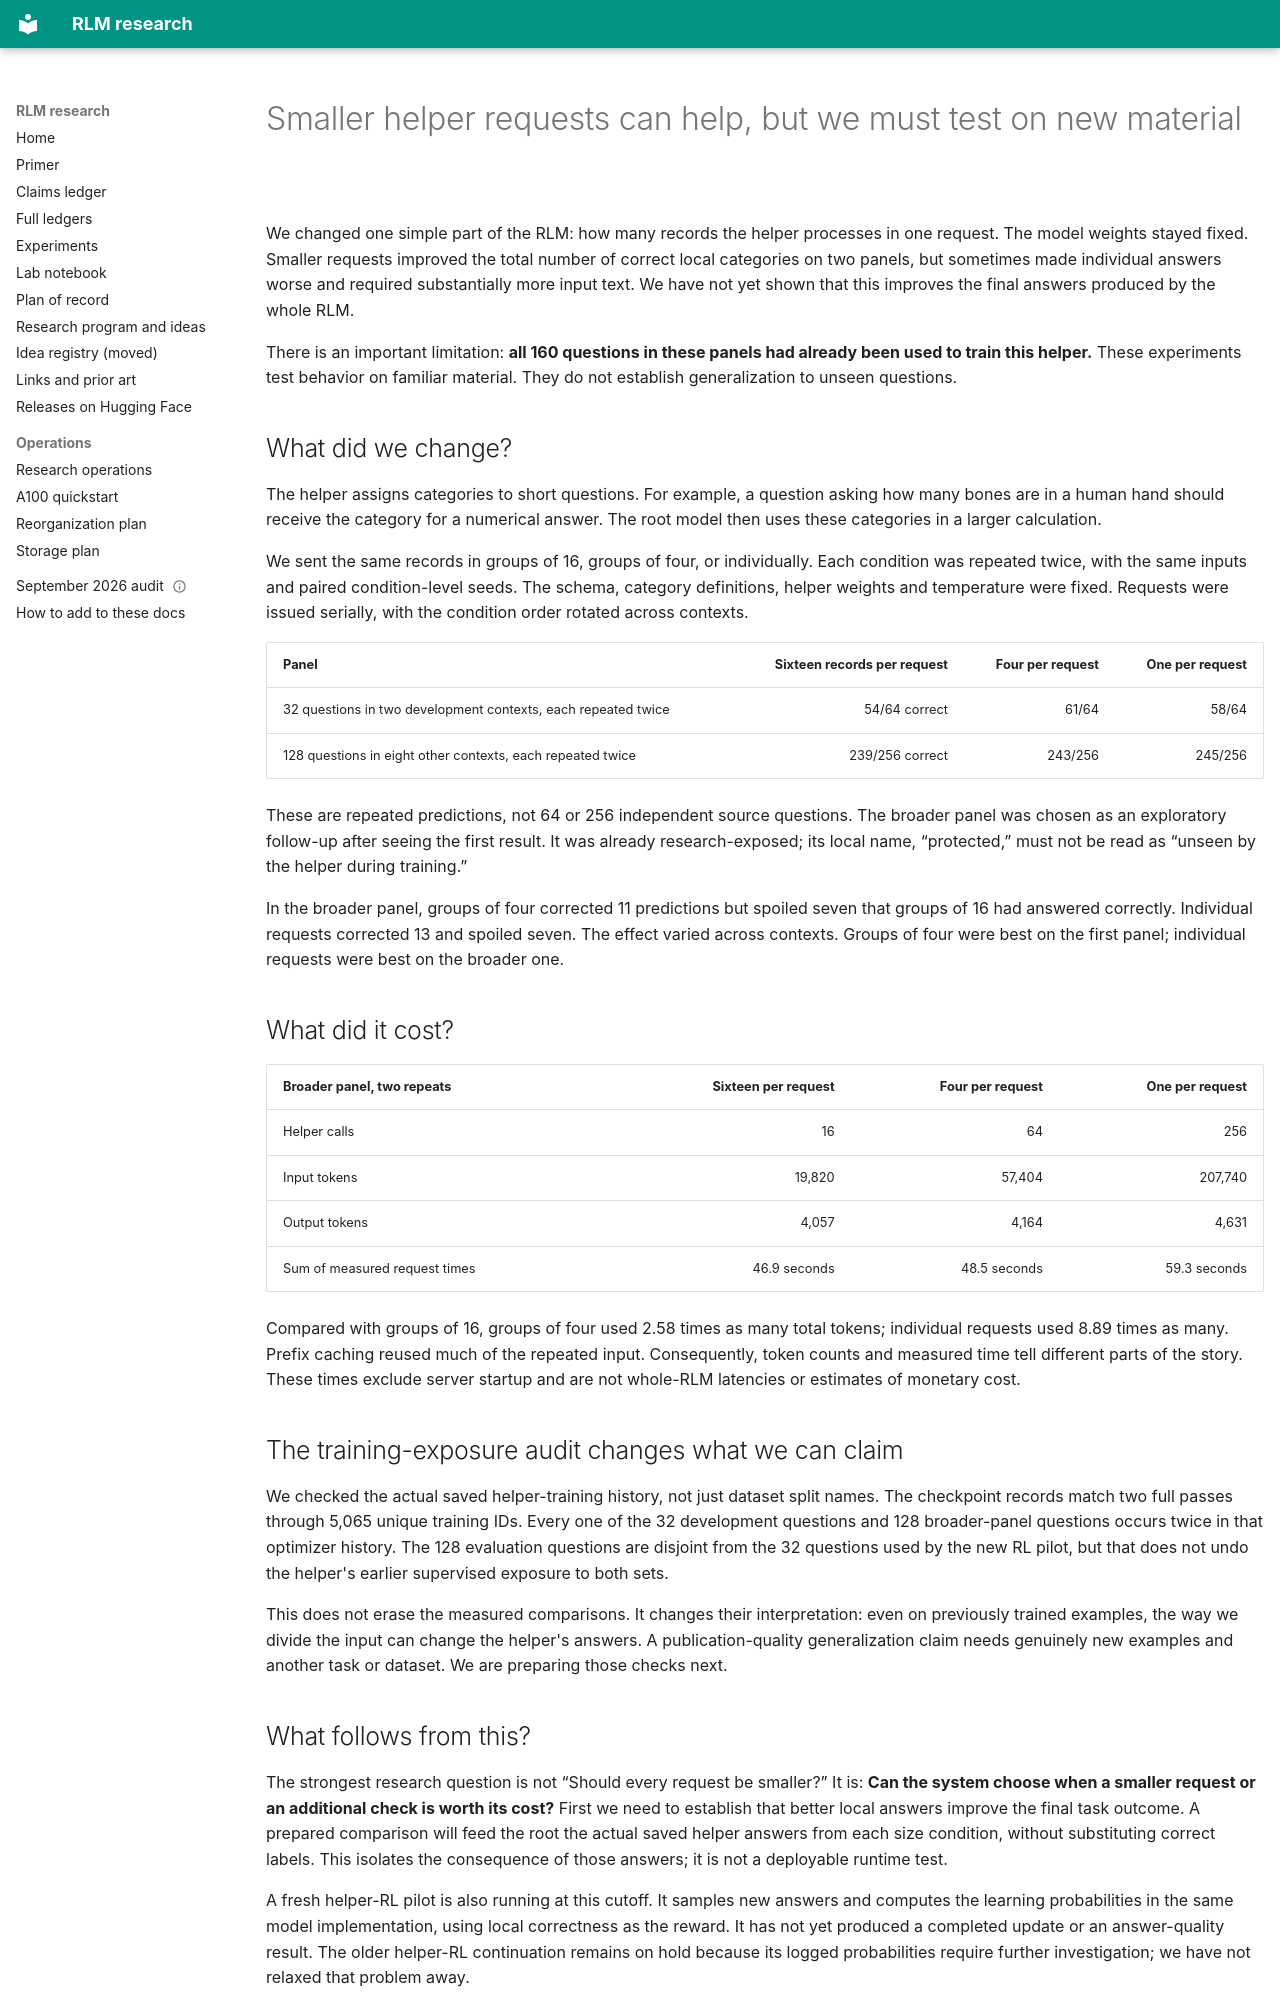

repository: queelius/rlm · page: notebook/2026-09-12-helper-size-and-training-exposure/index.html · generator: mkdocs

---
date: 2026-09-12
cutoff_utc: "2026-09-12T06:27:00Z"
question: rq:rl-effective-feedback
status: exploratory_helper_size_comparison_complete
evidence_level: repeated_inputs_seen_in_prior_helper_sft
---

# Smaller helper requests can help, but we must test on new material

We changed one simple part of the RLM: how many records the helper processes in
one request. The model weights stayed fixed. Smaller requests improved the total
number of correct local categories on two panels, but sometimes made individual
answers worse and required substantially more input text. We have not yet shown
that this improves the final answers produced by the whole RLM.

There is an important limitation: **all 160 questions in these panels had already
been used to train this helper.** These experiments test behavior on familiar
material. They do not establish generalization to unseen questions.

## What did we change?

The helper assigns categories to short questions. For example, a question asking
how many bones are in a human hand should receive the category for a numerical
answer. The root model then uses these categories in a larger calculation.

We sent the same records in groups of 16, groups of four, or individually. Each
condition was repeated twice, with the same inputs and paired condition-level
seeds. The schema, category definitions, helper weights and temperature were fixed.
Requests were issued serially, with the condition order rotated across contexts.

| Panel | Sixteen records per request | Four per request | One per request |
|---|---:|---:|---:|
| 32 questions in two development contexts, each repeated twice | 54/64 correct | 61/64 | 58/64 |
| 128 questions in eight other contexts, each repeated twice | 239/256 correct | 243/256 | 245/256 |

These are repeated predictions, not 64 or 256 independent source questions.
The broader panel was chosen as an exploratory follow-up after seeing the first
result. It was already research-exposed; its local name, “protected,” must not be
read as “unseen by the helper during training.”

In the broader panel, groups of four corrected 11 predictions but spoiled seven
that groups of 16 had answered correctly. Individual requests corrected 13 and
spoiled seven. The effect varied across contexts. Groups of four were best on the
first panel; individual requests were best on the broader one.

## What did it cost?

| Broader panel, two repeats | Sixteen per request | Four per request | One per request |
|---|---:|---:|---:|
| Helper calls | 16 | 64 | 256 |
| Input tokens | 19,820 | 57,404 | 207,740 |
| Output tokens | 4,057 | 4,164 | 4,631 |
| Sum of measured request times | 46.9 seconds | 48.5 seconds | 59.3 seconds |

Compared with groups of 16, groups of four used 2.58 times as many total tokens;
individual requests used 8.89 times as many. Prefix caching reused much of the
repeated input. Consequently, token counts and measured time tell different
parts of the story. These times exclude server startup and are not whole-RLM
latencies or estimates of monetary cost.

## The training-exposure audit changes what we can claim

We checked the actual saved helper-training history, not just dataset split names.
The checkpoint records match two full passes through 5,065 unique training IDs.
Every one of the 32 development questions and 128 broader-panel questions occurs
twice in that optimizer history. The 128 evaluation questions are disjoint from
the 32 questions used by the new RL pilot, but that does not undo the helper's
earlier supervised exposure to both sets.

This does not erase the measured comparisons. It changes their interpretation:
even on previously trained examples, the way we divide the input can change
the helper's answers. A publication-quality generalization claim needs genuinely
new examples and another task or dataset. We are preparing those checks next.

## What follows from this?

The strongest research question is not “Should every request be smaller?” It is:
**Can the system choose when a smaller request or an additional check is worth
its cost?** First we need to establish that better local answers improve the final
task outcome. A prepared comparison will feed the root the actual saved helper
answers from each size condition, without substituting correct labels. This
isolates the consequence of those answers; it is not a deployable runtime test.

A fresh helper-RL pilot is also running at this cutoff. It samples new answers
and computes the learning probabilities in the same model implementation, using
local correctness as the reward. It has not yet produced a completed update or
an answer-quality result. The older helper-RL continuation remains on hold because
its logged probabilities require further investigation; we have not relaxed that
problem away.
